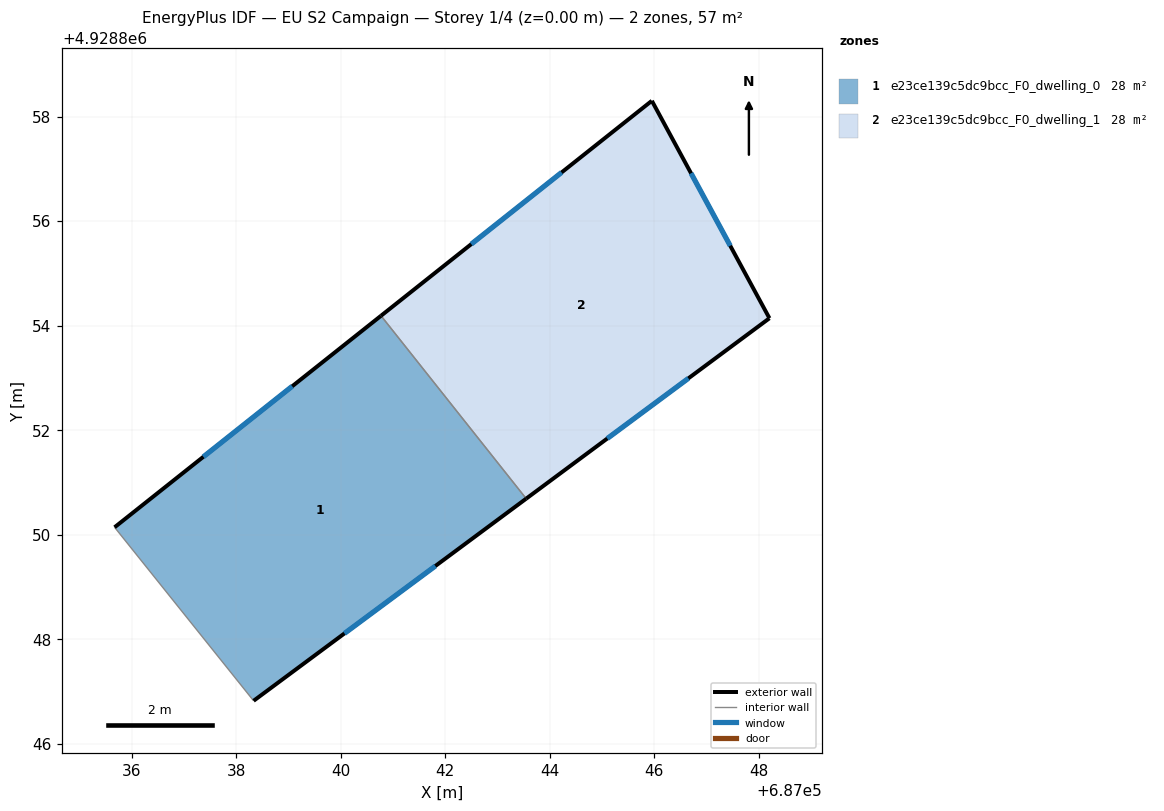
=== STOREY PLAN SPEC (per zone: floor XY polygon, exterior-wall plan segments, windows/doors) ===
zone 1: e23ce139c5dc9bcc_F0_dwelling_0  (28.3 m²)
  floor: (687043.55, 4928850.69) (687040.77, 4928854.19) (687035.68, 4928850.14) (687038.34, 4928846.82)
  exterior wall: (687035.68, 4928850.14) – (687040.77, 4928854.19)  [6.5 m]
    window: (687037.38, 4928851.49) – (687039.07, 4928852.84)  [2.2 m²]
  exterior wall: (687043.55, 4928850.69) – (687038.34, 4928846.82)  [6.5 m]
    window: (687041.81, 4928849.40) – (687040.07, 4928848.11)  [2.2 m²]
  interior walls: 2
zone 2: e23ce139c5dc9bcc_F0_dwelling_1  (28.3 m²)
  floor: (687048.21, 4928854.14) (687045.96, 4928858.30) (687040.77, 4928854.19) (687043.55, 4928850.69)
  exterior wall: (687040.77, 4928854.19) – (687045.96, 4928858.30)  [6.6 m]
    window: (687042.50, 4928855.56) – (687044.23, 4928856.93)  [2.2 m²]
  exterior wall: (687045.96, 4928858.30) – (687048.21, 4928854.14)  [4.7 m]
    window: (687046.71, 4928856.92) – (687047.46, 4928855.53)  [1.6 m²]
  exterior wall: (687048.21, 4928854.14) – (687043.55, 4928850.69)  [5.8 m]
    window: (687046.65, 4928852.99) – (687045.10, 4928851.84)  [1.9 m²]
  interior walls: 1

=== DERIVED (storey summary) ===
Building: EU S2 Campaign
Storey: 1 of 4  (floor level z = 0.00 m)
Storey gross floor area: 56.7 m²
Zones on this storey: 2
  - e23ce139c5dc9bcc_F0_dwelling_0: floor 28.3 m²; exterior wall 13.0 m (39.0 m²); 2 window(s) 4.3 m²; WWR 11.1%
  - e23ce139c5dc9bcc_F0_dwelling_1: floor 28.3 m²; exterior wall 17.1 m (51.4 m²); 3 window(s) 5.7 m²; WWR 11.1%
Zone adjacency (shared interzone walls):
  - e23ce139c5dc9bcc_F0_dwelling_0 ↔ e23ce139c5dc9bcc_F0_dwelling_1